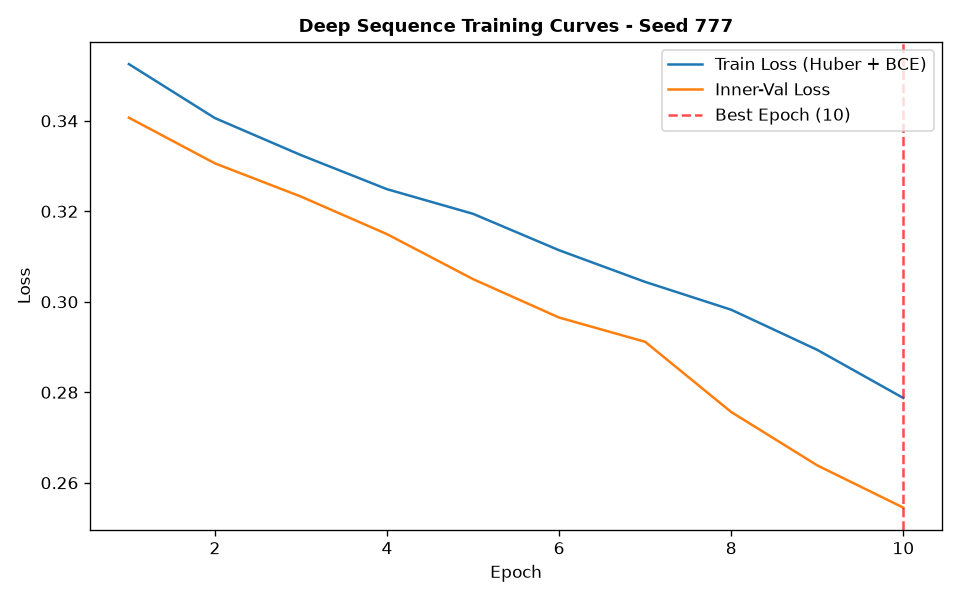

The data file committed next to this chart (first rows):
epoch, train_loss, train_ret_loss, train_dir_loss, val_loss, val_ret_loss, val_dir_loss, lr
1, 0.3525, 0.003388, 0.6983, 0.3407, 0.002543, 0.6763, 0.001
2, 0.3406, 0.00241, 0.6764, 0.3306, 0.001845, 0.6575, 0.001
3, 0.3324, 0.001765, 0.6613, 0.3233, 0.001308, 0.6439, 0.001
4, 0.3249, 0.001167, 0.6474, 0.315, 0.0008196, 0.6283, 0.001
5, 0.3194, 0.0006735, 0.6375, 0.305, 0.0003894, 0.6092, 0.001
6, 0.3114, 0.0002927, 0.6222, 0.2965, 0.0001849, 0.5927, 0.001
7, 0.3044, 0.0001842, 0.6084, 0.2912, 0.0001632, 0.582, 0.001
8, 0.2982, 0.0001657, 0.5962, 0.2756, 0.0001554, 0.551, 0.001
9, 0.2894, 0.0001623, 0.5784, 0.2638, 0.0001476, 0.5274, 0.001
10, 0.2787, 0.0001584, 0.5572, 0.2545, 0.0001421, 0.5087, 0.001
